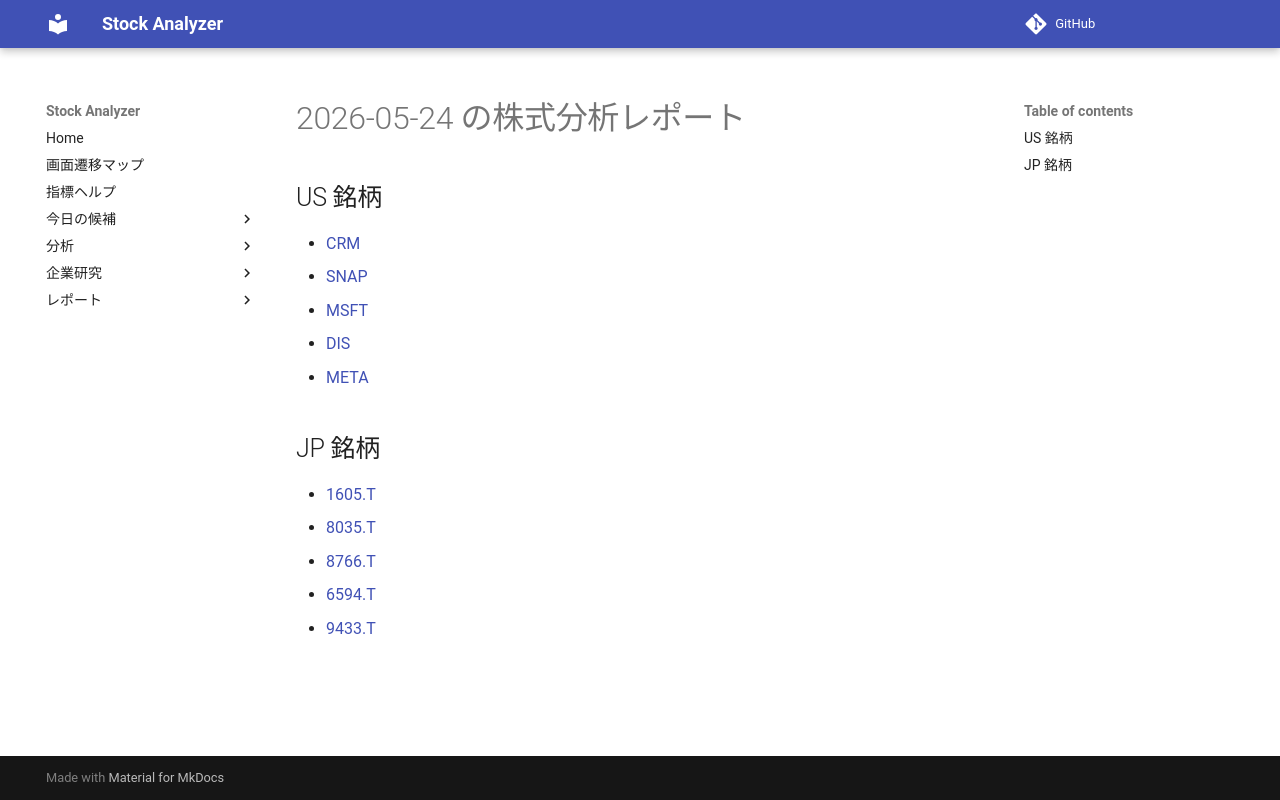

repository: Yumi-note/Making-APP · page: reports/2026-05-24/164737/index.html · generator: mkdocs

# 2026-05-24 の株式分析レポート

## US 銘柄

- [CRM](CRM.md)
- [SNAP](SNAP.md)
- [MSFT](MSFT.md)
- [DIS](DIS.md)
- [META](META.md)

## JP 銘柄

- [1605.T](1605_T.md)
- [8035.T](8035_T.md)
- [8766.T](8766_T.md)
- [6594.T](6594_T.md)
- [9433.T](9433_T.md)
